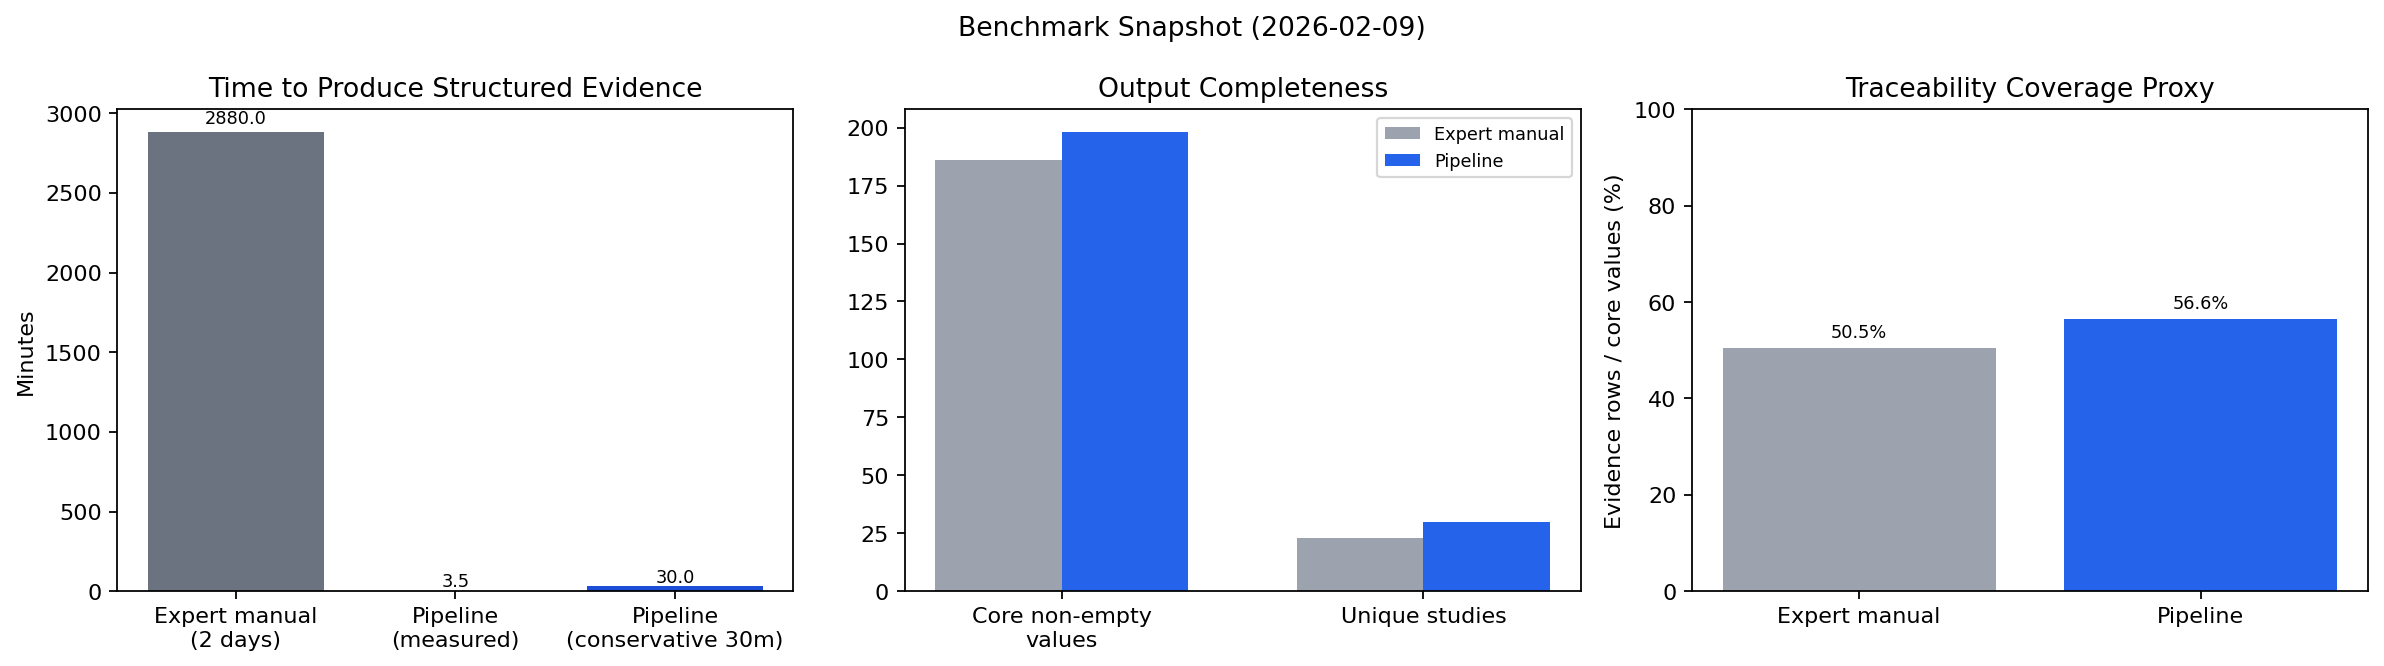

The file beside this chart, header and first rows:
metric, expert_manual_baseline, pipeline_measured, pipeline_conservative_30m, delta_measured_vs_baseline
time_minutes, 2880, 3.51, 30.00, 2876
speedup_x_vs_2days, 1.00, 821.1, 96.00, 
core_non_empty_values, 186, 198, 198, 12
unique_studies, 23, 30, 30, 7
evidence_rows, 94, 112, 112, 18
evidence_coverage_ratio, 0.5054, 0.5657, 0.5657, 0.0603
automation_evidence_mapping_rate_pct, N/A, 100.0, 100.0, 
